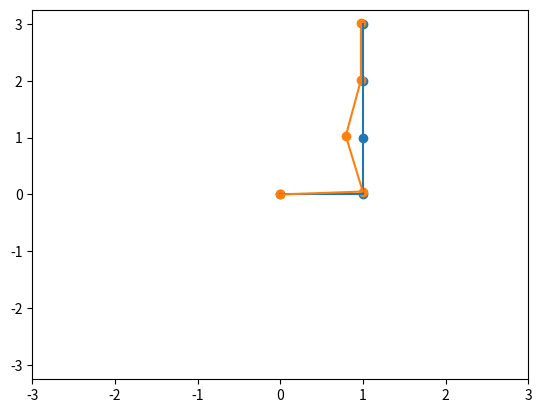

This chart was generated by the following Python code:
import numpy as np
import matplotlib.pyplot as plt


def Rx(q):
    T = np.array([[1, 0, 0, 0],
                  [0, np.cos(q), -np.sin(q), 0],
                  [0, np.sin(q), np.cos(q), 0],
                  [0, 0, 0, 1]])
    return T


def Ry(q):
    T = np.array([[np.cos(q), 0, np.sin(q), 0],
                  [0, 1, 0, 0],
                  [-np.sin(q), 0, np.cos(q), 0],
                  [0, 0, 0, 1]])
    return T


def Rz(q):
    T = np.array([[np.cos(q), -np.sin(q), 0, 0],
                  [np.sin(q), np.cos(q), 0, 0],
                  [0, 0, 1, 0],
                  [0, 0, 0, 1]])
    return T


def Tx(x):
    T = np.array([[1, 0, 0, x],
                  [0, 1, 0, 0],
                  [0, 0, 1, 0],
                  [0, 0, 0, 1]])
    return T


def Ty(y):
    T = np.array([[1, 0, 0, 0],
                  [0, 1, 0, y],
                  [0, 0, 1, 0],
                  [0, 0, 0, 1]])
    return T


def Tz(z):
    T = np.array([[1, 0, 0, 0],
                  [0, 1, 0, 0],
                  [0, 0, 1, z],
                  [0, 0, 0, 1]])
    return T


def dRx(q):
    T = np.array([[0, 0, 0, 0],
                  [0, -np.sin(q), -np.cos(q), 0],
                  [0, np.cos(q), -np.sin(q), 0],
                  [0, 0, 0, 0]])
    return T


def dRy(q):
    T = np.array([[-np.sin(q), 0, np.cos(q), 0],
                  [0, 0, 0, 0],
                  [-np.cos(q), 0, -np.sin(q), 0],
                  [0, 0, 0, 0]])
    return T


def dRz(q):
    T = np.array([[-np.sin(q), -np.cos(q), 0, 0],
                  [np.cos(q), -np.sin(q), 0, 0],
                  [0, 0, 0, 0],
                  [0, 0, 0, 0]])
    return T


def dTx(x):
    T = np.array([[0, 0, 0, 1],
                  [0, 0, 0, 0],
                  [0, 0, 0, 0],
                  [0, 0, 0, 0]])
    return T


def dTy(y):
    T = np.array([[0, 0, 0, 0],
                  [0, 0, 0, 1],
                  [0, 0, 0, 0],
                  [0, 0, 0, 0]])
    return T


def dTz(z):
    T = np.array([[0, 0, 0, 0],
                  [0, 0, 0, 0],
                  [0, 0, 0, 1],
                  [0, 0, 0, 0]])
    return T


link_length = [1, 1, 1, 1]


def FK(q, links):
    T = np.linalg.multi_dot([Rz(q[0]),
                             Tx(links[0]),
                             Rz(q[1]),
                             Tx(links[1]),
                             Rz(q[2]),
                             Tx(links[2]),
                             Rz(q[3]),
                             Tx(links[3])])

    return T


def GetJacobianColumn(dT, T_inv):
    dT = np.linalg.multi_dot([dT, T_inv])
    return np.vstack([dT[0, 3], dT[1, 3], dT[2, 3], dT[2, 1], dT[0, 2], dT[1, 0]])


def JacobianVirtual(q, links):
    T = FK(q, links)
    T[0:3, 3] = 0
    T_inv = np.transpose(T)

    dT = np.linalg.multi_dot([dRz(q[0]),
                              Tx(links[0]),
                              Rz(q[1]),
                              Tx(links[1]),
                              Rz(q[2]),
                              Tx(links[2]),
                              Rz(q[3]),
                              Tx(links[3])])

    dT = np.linalg.multi_dot([dT, T_inv])
    J1 = np.vstack([dT[0, 3], dT[1, 3], dT[2, 3], dT[2, 1], dT[0, 2], dT[1, 0]])

    dT = np.linalg.multi_dot([Rz(q[0]),
                              Tx(links[0]),
                              dRz(q[1]),
                              Tx(links[1]),
                              Rz(q[2]),
                              Tx(links[2]),
                              Rz(q[3]),
                              Tx(links[3])])

    dT = np.linalg.multi_dot([dT, T_inv])
    J2 = np.vstack([dT[0, 3], dT[1, 3], dT[2, 3], dT[2, 1], dT[0, 2], dT[1, 0]])

    dT = np.linalg.multi_dot([Rz(q[0]),
                              Tx(links[0]),
                              Rz(q[1]),
                              Tx(links[1]),
                              dRz(q[2]),
                              Tx(links[2]),
                              Rz(q[3]),
                              Tx(links[3])])

    dT = np.linalg.multi_dot([dT, T_inv])
    J3 = np.vstack([dT[0, 3], dT[1, 3], dT[2, 3], dT[2, 1], dT[0, 2], dT[1, 0]])

    dT = np.linalg.multi_dot([Rz(q[0]),
                              Tx(links[0]),
                              Rz(q[1]),
                              Tx(links[1]),
                              Rz(q[2]),
                              Tx(links[2]),
                              dRz(q[3]),
                              Tx(links[3])])

    dT = np.linalg.multi_dot([dT, T_inv])
    J4 = np.vstack([dT[0, 3], dT[1, 3], dT[2, 3], dT[2, 1], dT[0, 2], dT[1, 0]])

    J = np.hstack([J1, J2, J3, J4])
    return J


def PlotFK(q, links):
    pos0 = [0, 0]

    T = np.linalg.multi_dot([Rz(q[0]),
                             Tx(links[0])])

    pos1 = T[0:3, 3]

    T = np.linalg.multi_dot([Rz(q[0]),
                             Tx(links[0]),
                             Rz(q[1]),
                             Tx(links[1])])

    pos2 = T[0:3, 3]

    T = np.linalg.multi_dot([Rz(q[0]),
                             Tx(links[0]),
                             Rz(q[1]),
                             Tx(links[1]),
                             Rz(q[2]),
                             Tx(links[2])])

    pos3 = T[0:3, 3]

    T = np.linalg.multi_dot([Rz(q[0]),
                             Tx(links[0]),
                             Rz(q[1]),
                             Tx(links[1]),
                             Rz(q[2]),
                             Tx(links[2]),
                             Rz(q[3]),
                             Tx(links[3])])

    pos4 = T[0:3, 3]
    print(f"End-effector pos: {pos4}")

    x = [pos0[0], pos1[0], pos2[0], pos3[0], pos4[0]]
    y = [pos0[1], pos1[1], pos2[1], pos3[1], pos4[1]]

    plt.xlim(-3, 3)
    plt.ylim(-3.25, 3.25)
    plt.plot(x, y)
    plt.scatter(x, y)


# Print first fk
r_global = np.array([1, 3, 0, 0, 0, 0])
PlotFK([0, np.pi / 2, 0, 0], link_length)


def WeightedPseudoInv(q_current, weighs):
    i = 0
    error = [10, 10, 10, 10, 10, 10]

    while abs(sum(error[0:3])) > 0.01 or i < 2:
        r_current = FK(q_current, link_length)
        r_current = np.hstack([r_current[0:3, 3], [0, 0, 0]])

        error = r_global - r_current
        print(f"[{i}] Error sum: {round(sum(error[0:3]), 4)}")
        d_error = error / 100

        jac = JacobianVirtual(q_current, link_length)
        J_wgh_1 = np.linalg.multi_dot([np.linalg.inv(weighs), np.transpose(jac)])
        J_wgh_2 = np.linalg.multi_dot([jac, np.linalg.inv(weighs), np.transpose(jac)])

        J_wgh = np.linalg.multi_dot([J_wgh_1, np.linalg.pinv(J_wgh_2)])

        delta_q = np.dot(J_wgh, d_error)

        q_current = q_current + delta_q
        i += 1

    return q_current


q_start = np.array([np.pi / 6, np.pi / 2, -np.pi / 6, 0])
weighs_pseudo_inv = np.diag([0.01, 1000, 1000, 1000])

q_final = WeightedPseudoInv(q_start, weighs_pseudo_inv)

# Print second fk
PlotFK(q_final, link_length)
plt.show()
